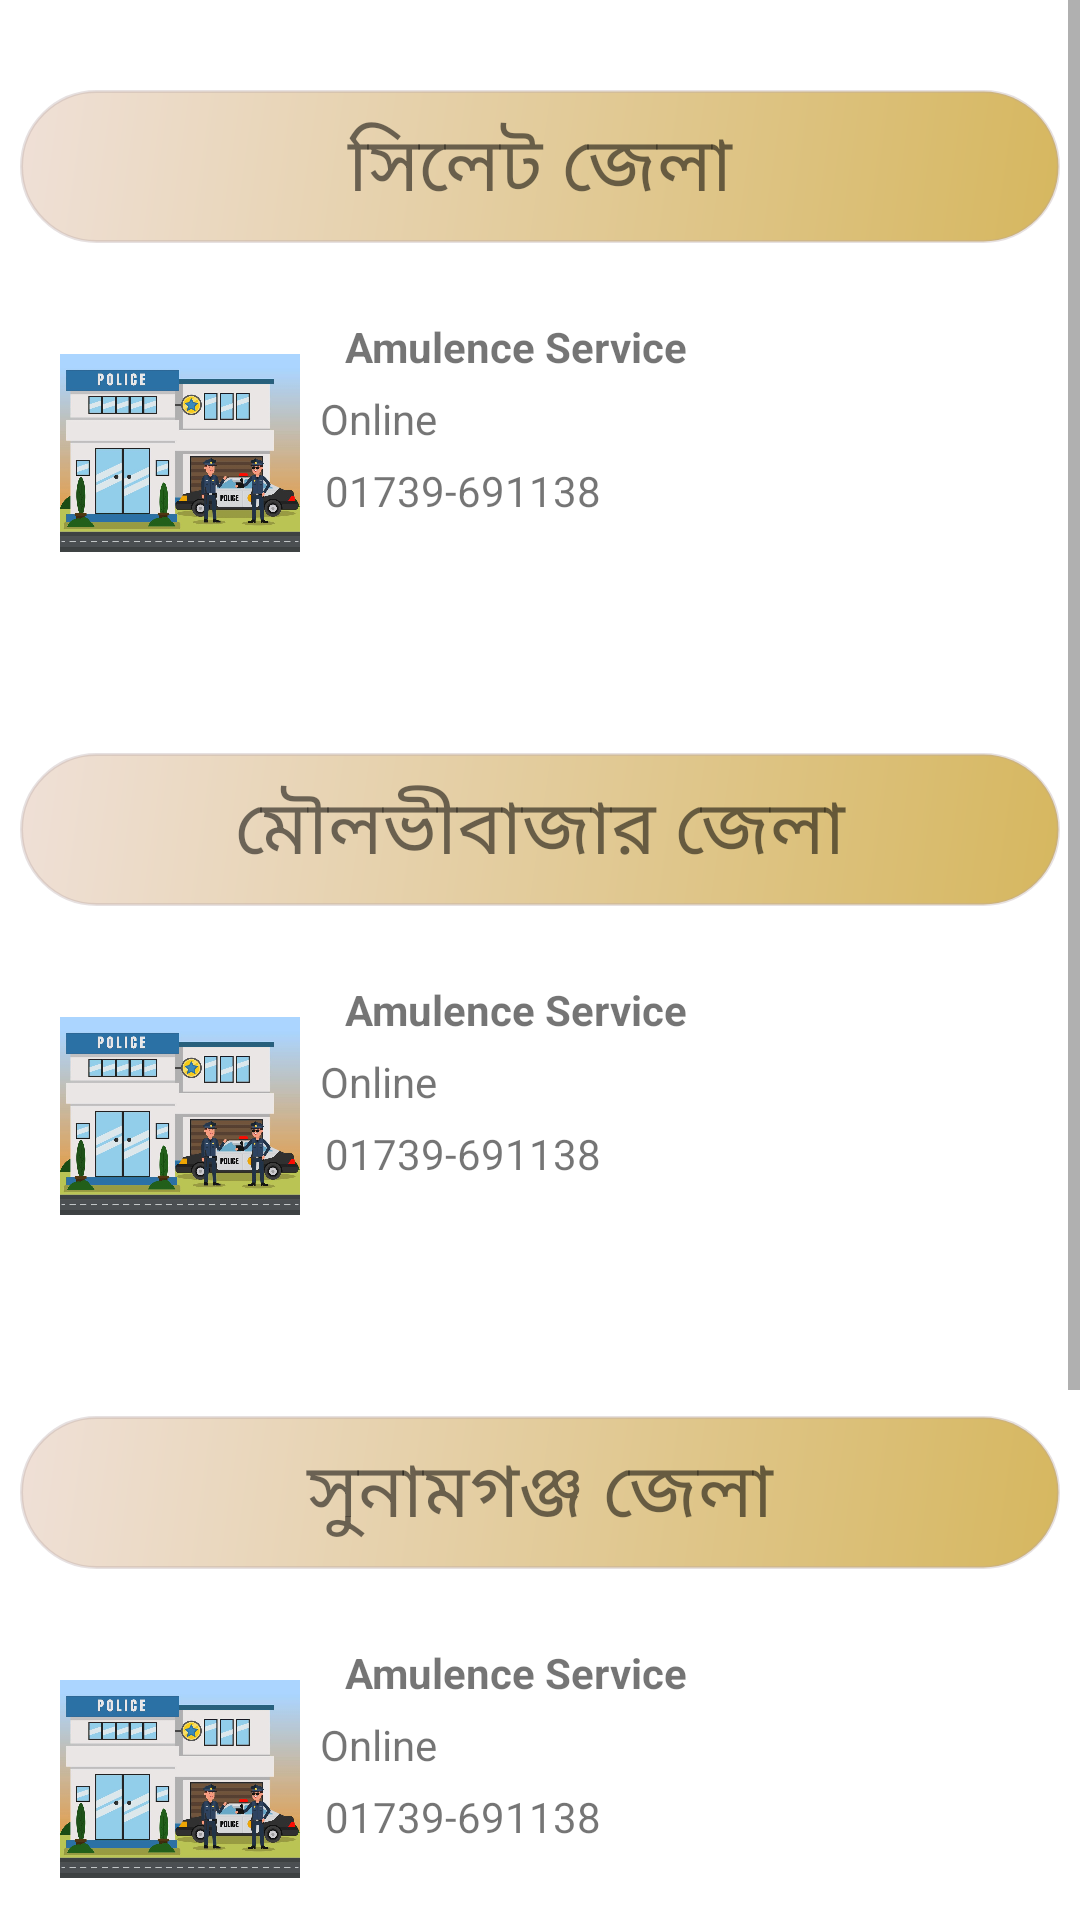

Write the Android layout XML for this screen, with the resource values it uses.
<!-- AndroidManifest.xml: application theme Theme.EmergencyServiceApp -->
<!-- res/layout/activity_shylet_devision_ambulance.xml -->
<?xml version="1.0" encoding="utf-8"?>
<LinearLayout xmlns:android="http://schemas.android.com/apk/res/android"
    xmlns:app="http://schemas.android.com/apk/res-auto"
    xmlns:tools="http://schemas.android.com/tools"
    android:layout_width="match_parent"
    android:layout_height="match_parent"
    android:orientation="vertical"
    tools:context=".shylet_devision_ambulance">
    <ScrollView
        android:layout_width="match_parent"
        android:layout_height="match_parent"
        >
        <LinearLayout
            android:layout_width="match_parent"
            android:layout_height="match_parent"
            android:orientation="vertical"
            >
            <TextView
                android:layout_marginTop="30dp"
                android:layout_width="match_parent"
                android:layout_height="wrap_content"
                android:text="সিলেট জেলা"
                android:id="@+id/iddhaka"
                android:background="@drawable/two_color_curved"
                android:layout_marginRight="20px"
                android:layout_marginLeft="20px"
                android:textSize="25sp"
                android:textAlignment="center"
                />
            <LinearLayout
                android:layout_width="match_parent"
                android:layout_height="wrap_content"
                android:layout_marginTop="5dp"
                android:layout_margin="20dp"
                android:orientation="horizontal">

                <ImageView
                    android:layout_width="80dp"
                    android:layout_height="100dp"
                    android:src="@drawable/p"

                    />

                <LinearLayout
                    android:layout_width="match_parent"
                    android:layout_height="wrap_content"
                    android:orientation="vertical">

                    <TextView
                        android:layout_width="match_parent"
                        android:layout_height="wrap_content"
                        android:layout_marginLeft="10dp"
                        android:padding="5dp"
                        android:text="Amulence Service"
                        android:textStyle="bold"
                        />

                    <TextView
                        android:layout_width="match_parent"
                        android:layout_height="wrap_content"
                        android:drawableLeft="@drawable/ic_baseline_location_on_24"
                        android:text="  Online" />

                    <TextView
                        android:id="@+id/idcallambulance2"
                        android:layout_width="match_parent"
                        android:layout_height="wrap_content"
                        android:drawableLeft="@drawable/ic_baseline_call_24"
                        android:padding="5dp"
                        android:paddingTop="5dp"
                        android:text=" 01739-691138"

                        />
                </LinearLayout>


            </LinearLayout>

            <TextView
                android:layout_marginTop="30dp"
                android:layout_width="match_parent"
                android:layout_height="wrap_content"
                android:text="মৌলভীবাজার জেলা"
                android:id="@+id/idnarayanganj"
                android:background="@drawable/two_color_curved"
                android:layout_marginRight="20px"
                android:layout_marginLeft="20px"
                android:textSize="25sp"
                android:textAlignment="center"
                />
            <LinearLayout
                android:layout_width="match_parent"
                android:layout_height="wrap_content"
                android:layout_marginTop="5dp"
                android:layout_margin="20dp"
                android:orientation="horizontal">

                <ImageView
                    android:layout_width="80dp"
                    android:layout_height="100dp"
                    android:src="@drawable/p"

                    />

                <LinearLayout
                    android:layout_width="match_parent"
                    android:layout_height="wrap_content"
                    android:orientation="vertical">

                    <TextView
                        android:layout_width="match_parent"
                        android:layout_height="wrap_content"
                        android:layout_marginLeft="10dp"
                        android:padding="5dp"
                        android:text="Amulence Service"
                        android:textStyle="bold"
                        />

                    <TextView
                        android:layout_width="match_parent"
                        android:layout_height="wrap_content"
                        android:drawableLeft="@drawable/ic_baseline_location_on_24"
                        android:text="  Online" />

                    <TextView
                        android:id="@+id/idcallambulance3"
                        android:layout_width="match_parent"
                        android:layout_height="wrap_content"
                        android:drawableLeft="@drawable/ic_baseline_call_24"
                        android:padding="5dp"
                        android:paddingTop="5dp"
                        android:text=" 01739-691138"/>
                </LinearLayout>


            </LinearLayout>
            <TextView
                android:layout_marginTop="30dp"
                android:layout_width="match_parent"
                android:layout_height="wrap_content"
                android:text="সুনামগঞ্জ জেলা"
                android:id="@+id/idgazipur"
                android:background="@drawable/two_color_curved"
                android:layout_marginRight="20px"
                android:layout_marginLeft="20px"
                android:textSize="25sp"
                android:textAlignment="center"
                />
            <LinearLayout
                android:layout_width="match_parent"
                android:layout_height="wrap_content"
                android:layout_marginTop="5dp"
                android:layout_margin="20dp"
                android:orientation="horizontal">

                <ImageView
                    android:layout_width="80dp"
                    android:layout_height="100dp"
                    android:src="@drawable/p"

                    />

                <LinearLayout
                    android:layout_width="match_parent"
                    android:layout_height="wrap_content"
                    android:orientation="vertical">

                    <TextView
                        android:layout_width="match_parent"
                        android:layout_height="wrap_content"
                        android:layout_marginLeft="10dp"
                        android:padding="5dp"
                        android:text="Amulence Service"
                        android:textStyle="bold"
                        />

                    <TextView
                        android:layout_width="match_parent"
                        android:layout_height="wrap_content"
                        android:drawableLeft="@drawable/ic_baseline_location_on_24"
                        android:text="  Online" />

                    <TextView
                        android:id="@+id/idcallambulance4"
                        android:layout_width="match_parent"
                        android:layout_height="wrap_content"
                        android:drawableLeft="@drawable/ic_baseline_call_24"
                        android:padding="5dp"
                        android:paddingTop="5dp"
                        android:text=" 01739-691138"/>
                </LinearLayout>


            </LinearLayout>
            <TextView
                android:layout_marginTop="30dp"
                android:layout_width="match_parent"
                android:layout_height="wrap_content"
                android:text="হবিগঞ্জ জেলা"
                android:id="@+id/idchadpur"
                android:background="@drawable/two_color_curved"
                android:layout_marginRight="20px"
                android:layout_marginLeft="20px"
                android:textSize="25sp"
                android:textAlignment="center"
                />
            <LinearLayout
                android:layout_width="match_parent"
                android:layout_height="wrap_content"
                android:layout_marginTop="5dp"
                android:layout_margin="20dp"
                android:orientation="horizontal">

                <ImageView
                    android:layout_width="80dp"
                    android:layout_height="100dp"
                    android:src="@drawable/p"

                    />

                <LinearLayout
                    android:layout_width="match_parent"
                    android:layout_height="wrap_content"
                    android:orientation="vertical">

                    <TextView
                        android:layout_width="match_parent"
                        android:layout_height="wrap_content"
                        android:layout_marginLeft="10dp"
                        android:padding="5dp"
                        android:text="Amulence Service"
                        android:textStyle="bold"
                        />

                    <TextView
                        android:layout_width="match_parent"
                        android:layout_height="wrap_content"
                        android:drawableLeft="@drawable/ic_baseline_location_on_24"
                        android:text="  Online" />

                    <TextView
                        android:id="@+id/idcallambulance5"
                        android:layout_width="match_parent"
                        android:layout_height="wrap_content"
                        android:drawableLeft="@drawable/ic_baseline_call_24"
                        android:padding="5dp"
                        android:paddingTop="5dp"
                        android:text=" 01739-691138"/>
                </LinearLayout>


            </LinearLayout>


        </LinearLayout>
    </ScrollView>

</LinearLayout>
<!-- resources referenced by this layout -->
<resources>
  <!-- drawable p: jpg bitmap (drawable, 93001 bytes) -->
  <!-- drawable two_color_curved (drawable) -->
  <?xml version="1.0" encoding="utf-8"?>
  <shape xmlns:android="http://schemas.android.com/apk/res/android" android:shape="rectangle">
      <gradient
          android:startColor="#D6B75F"
          android:endColor="#EFE0D7"
          android:angle="135"
          />
      <padding android:left="7dp"
          android:top="7dp"
          android:right="7dp"
          android:bottom="7dp" />
      <stroke
          android:width="1dip"
          android:color="#57B6A3A3"
          />
      <corners android:radius= "30dp" />
  </shape>
  <style name="Theme.EmergencyServiceApp" parent="Theme.MaterialComponents.DayNight.NoActionBar">
          
          <item name="colorPrimary">@color/purple_500</item>
          <item name="colorPrimaryVariant">@color/purple_700</item>
          <item name="colorOnPrimary">@color/white</item>
          
          <item name="colorSecondary">@color/teal_200</item>
          <item name="colorSecondaryVariant">@color/teal_700</item>
          <item name="colorOnSecondary">@color/white</item>
          
          <item name="android:statusBarColor" tools:targetApi="l">?attr/colorPrimaryVariant</item>
          
      </style>
  <color name="purple_500">#FF6200EE</color>
  <color name="purple_700">#FF3700B3</color>
  <color name="white">#FFFFFFFF</color>
  <color name="teal_200">#FF03DAC5</color>
  <color name="teal_700">#FF018786</color>
</resources>
